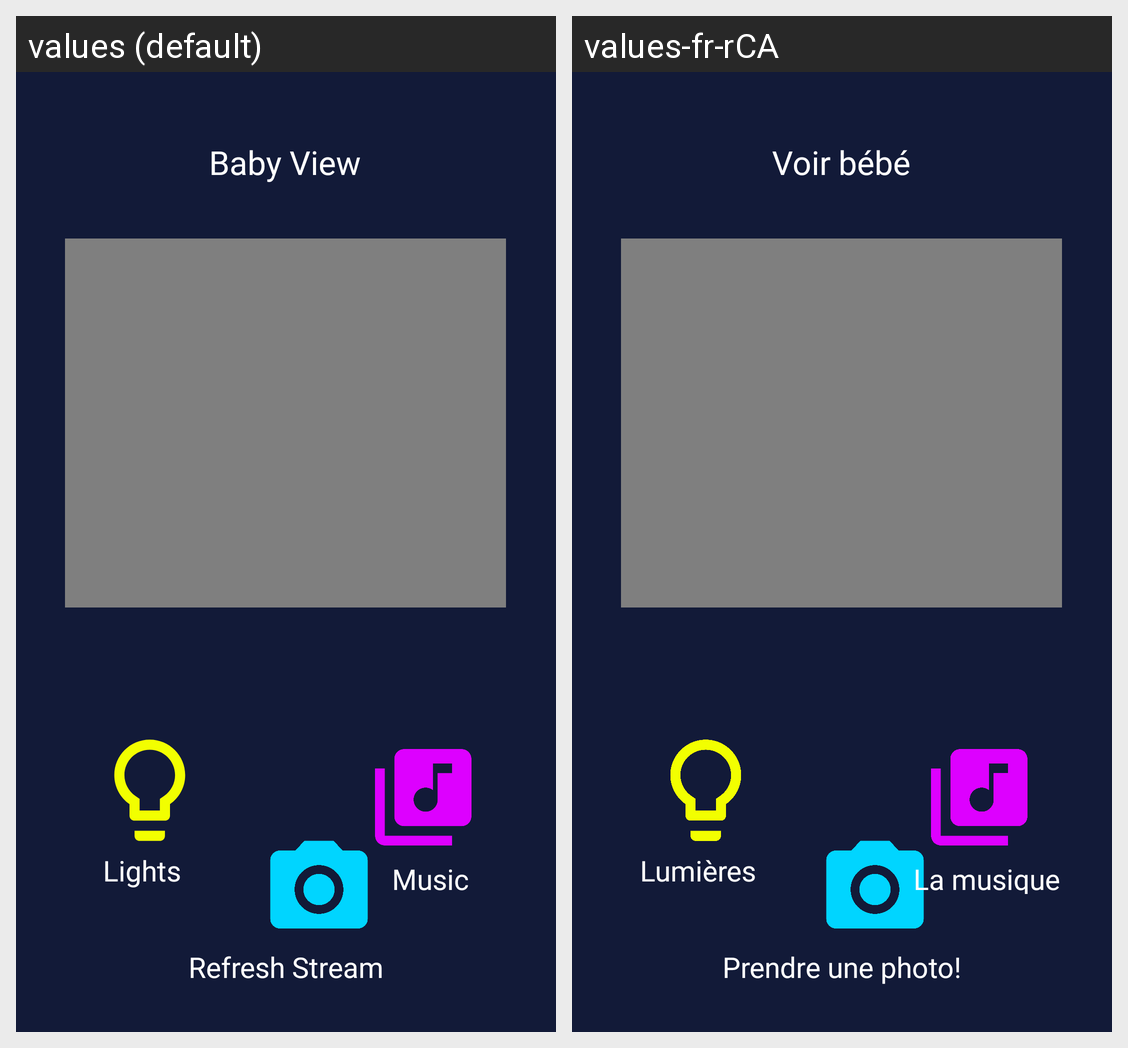

Strings drawn on this Android screen and how each of the app's shown locales translates them:
Android screen res/layout/activity_lumi__monitor2.xml rendered under 2 locales, left to right: values (default), values-fr-rCA. Device: Nexus 5 (rendered at 1080×1920; each locale shown at half size, 540×960, under a caption strip naming it); theme AppTheme.Launcher.
Strings drawn on this screen, with the default value and each locale's value (text and hints the layout hard-codes, and strings that could not be matched under every locale, appear in the picture but are not listed):

ptt
  values: Refresh Stream
  values-fr-rCA: Prendre une photo!

music
  values: Music
  values-fr-rCA: La musique

lights
  values: Lights
  values-fr-rCA: Lumières

babyView
  values: Baby View
  values-fr-rCA: Voir bébé
